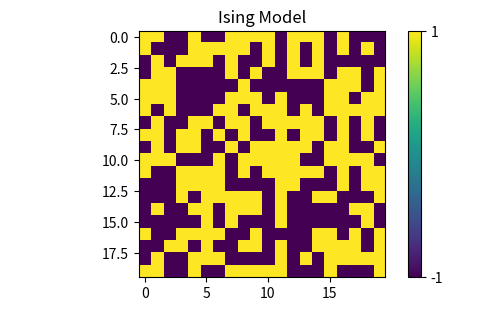

Here is the Python script that generated this plot:
import numpy as np
import matplotlib as ml
import matplotlib.pyplot as plt

SIZE = 20 # e.g. 20 for a 20 by 20 lattice
STEPS = 150000
TEMPERATURE = 10 # the temperature for your run (0.1-100)

def bc(i): # Check periodic boundary conditions 
    if i+1 > SIZE-1:
        return 0
    if i-1 < 0:
        return SIZE-1
    else:
        return i

def energy(system, N, M): # Calculate internal energy
    return -1 * system[N,M] * (system[bc(N-1), M] + system[bc(N+1), M] + system[N, 
bc(M-1)] + system[N, bc(M+1)])

def build_system(): # Build the system 
    system = np.random.randint(0,1,(SIZE,SIZE))
    system[system==0] =-1  
    return system

def plot(H):
    fig = plt.figure(figsize=(6, 3.2))

    ax = fig.add_subplot(111)
    ax.set_title('Ising Model')
    plt.imshow(H)
    ax.set_aspect('equal')

    cax = fig.add_axes([0.12, 0.1, 0.78, 0.8])
    cax.get_xaxis().set_visible(False)
    cax.get_yaxis().set_visible(False)
    cax.patch.set_alpha(0)
    cax.set_frame_on(False)
    cbar = plt.colorbar(ticks=[-1, 1])
    cbar.ax.set_yticklabels(['-1', '1'])# vertically oriented colorbar
    plt.show()

def main(T): # The Main monte carlo loop
    system = build_system()

    for step, x in enumerate(range(STEPS)):
        M = np.random.randint(0,SIZE)
        N = np.random.randint(0,SIZE)

        E = -2. * energy(system, N, M)

        if E <= 0.:
            system[N,M] *= -1
        elif np.exp(-1./T*E) > np.random.rand():
            system[N,M] *= -1
    return system
    
def run(): # Run the menu for the monte carlo simulation and Plot result
    print('='*70)
    print('\tMonte Carlo Statistics for an ising model with')
    print('\t\tperiodic boundary conditions')
    print('='*70)
    
    T = TEMPERATURE
    H = main(T)
    plot(H)

run()
